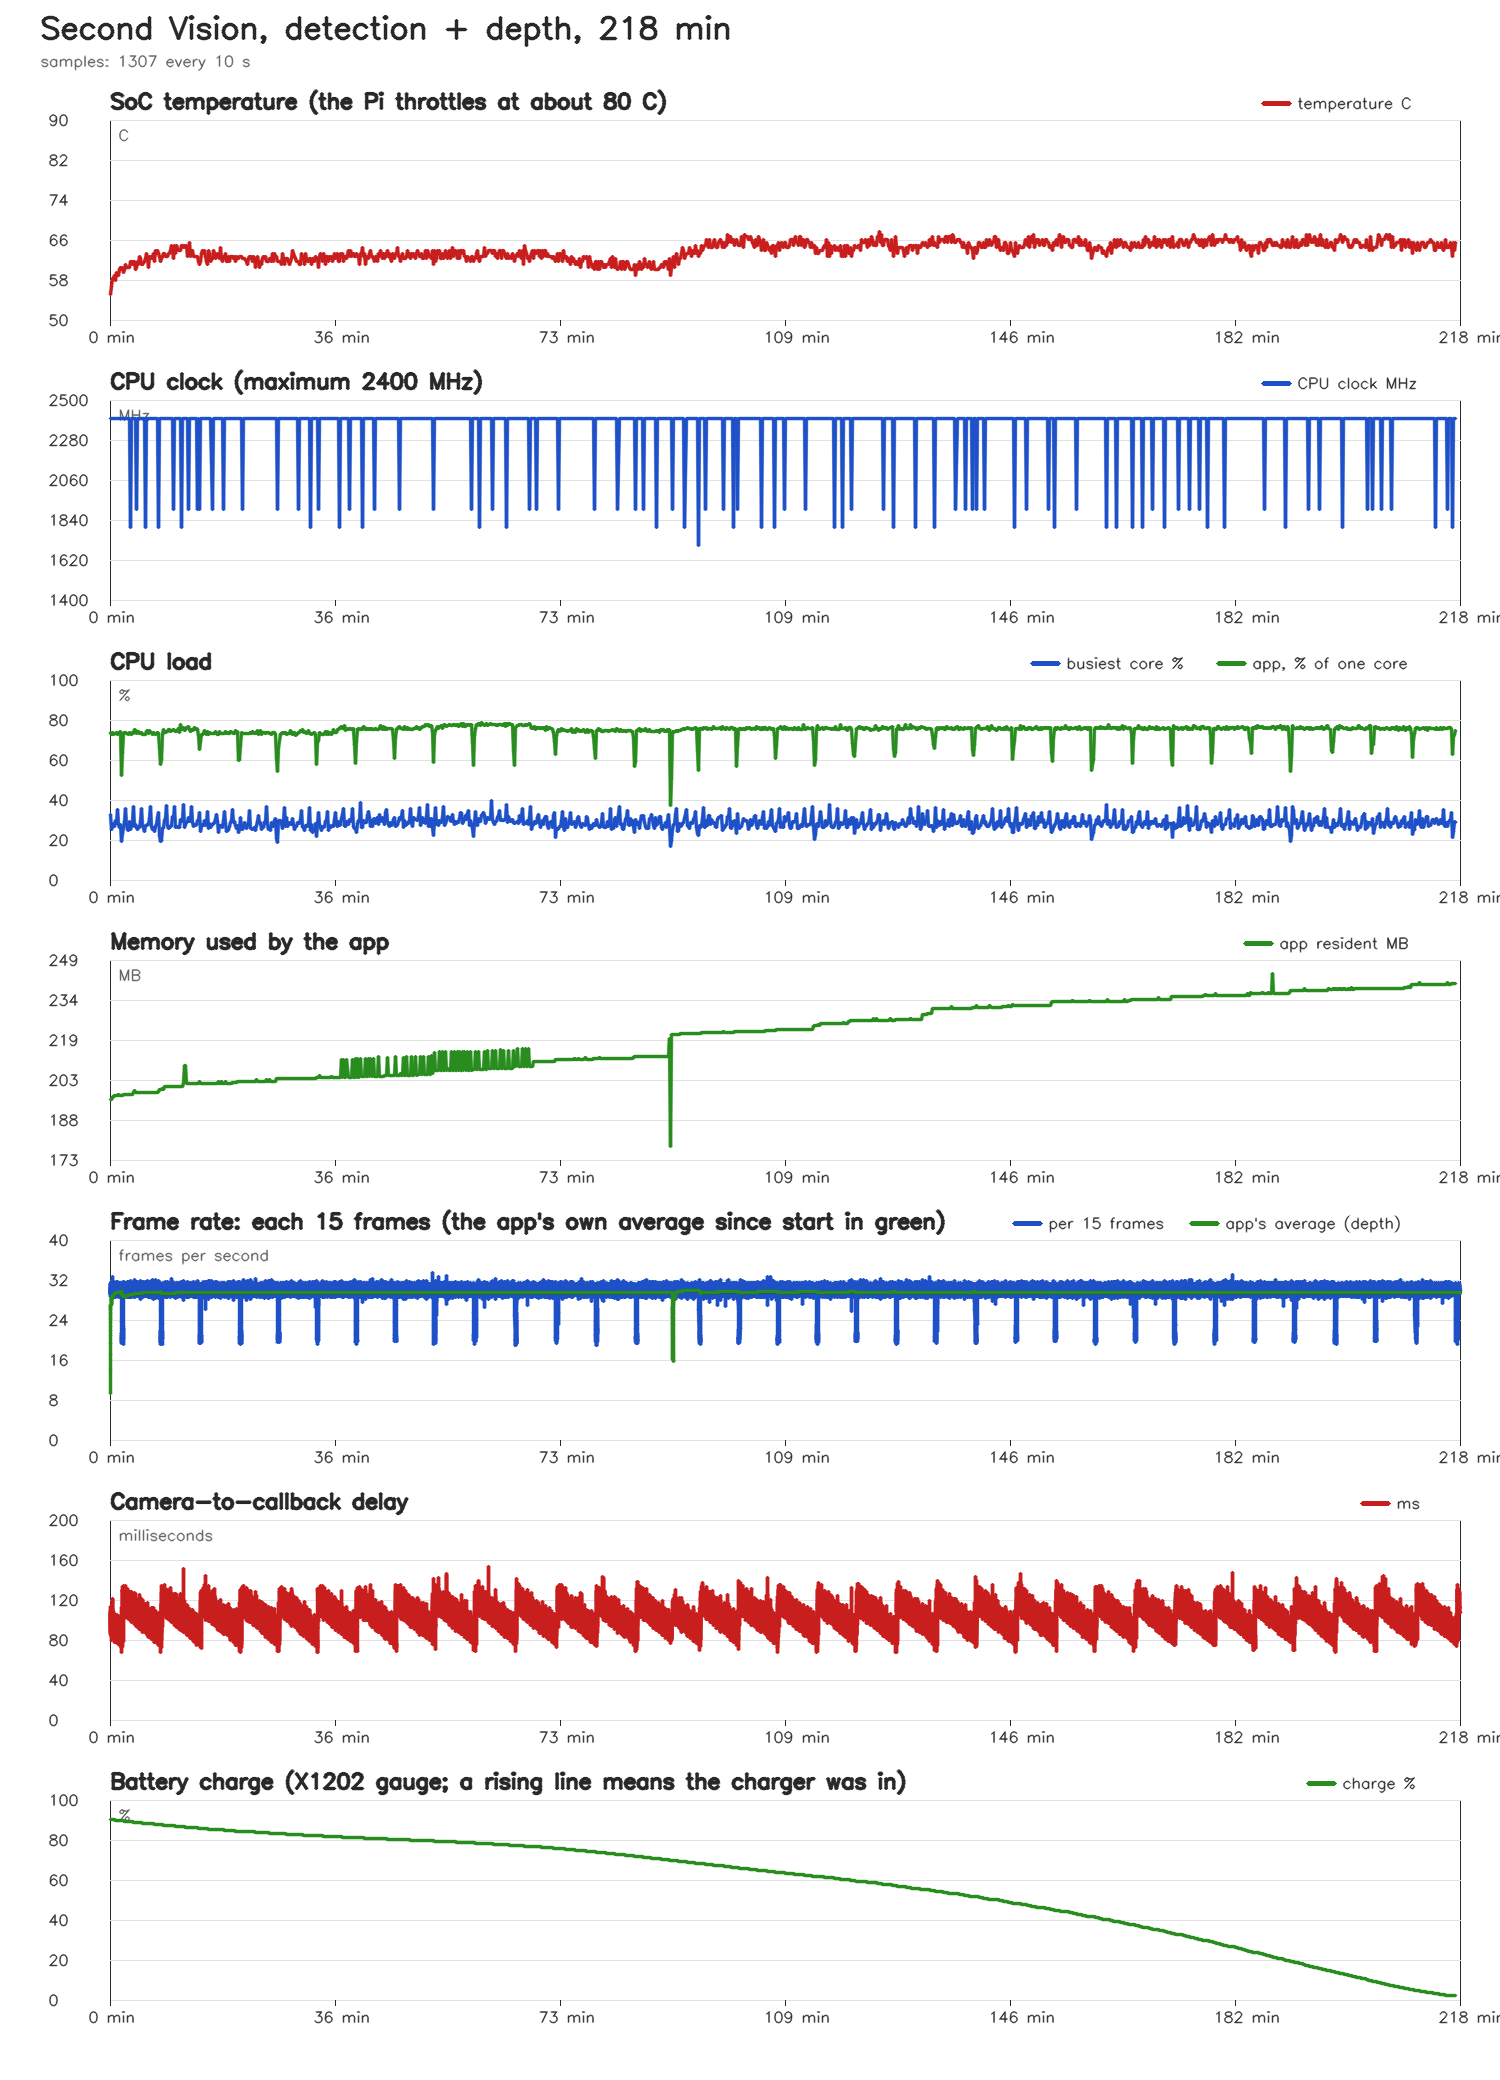

Values plotted in this chart, from the file beside it:
elapsed_s, temp_c, cpu_mhz, cpu_max_mhz, undervolt, fan_rpm, core_max_pct, cores_pct, mem_used_mb, app_cpu_pct, app_rss_mb, throttled, battery_pct, battery_v, ac_power
10.0, 55.1, 2400, 2400, 0, 2891, 33.0, 33 23 19 26, 3286, 73.6, 195.8, 0x0, 90.22, 4.049, 0
20.1, 56.75, 2400, 2400, 0, 2894, 25.3, 23 23 25 25, 3309, 72.8, 195.8, 0x0, 90.22, 4.046, 0
30.1, 58.4, 2400, 2400, 0, 2898, 26.6, 21 24 27 24, 3339, 74.0, 196.7, 0x0, 90.07, 4.045, 0
40.1, 58.4, 2400, 2400, 0, 2904, 28.1, 21 22 24 28, 3344, 72.8, 196.9, 0x0, 90.07, 4.041, 0
50.2, 58.95, 2400, 2400, 0, 2910, 26.8, 22 27 24 26, 3346, 73.4, 197.4, 0x0, 90.07, 4.041, 0
60.2, 57.85, 2400, 2400, 0, 2919, 29.7, 21 30 26 24, 3316, 73.4, 197.3, 0x0, 89.91, 4.04, 0
70.2, 59.5, 2400, 2400, 0, 4759, 28.1, 28 25 28 28, 3320, 73.6, 197.4, 0x0, 89.91, 4.037, 0
80.2, 58.95, 2400, 2400, 0, 4827, 35.1, 35 27 25 31, 3311, 73.0, 197.4, 0x0, 89.91, 4.037, 0
90.3, 58.95, 2400, 2400, 0, 4885, 27.6, 25 23 28 20, 3317, 73.1, 198, 0x0, 89.75, 4.036, 0
100.3, 60.05, 2400, 2400, 0, 4918, 26.3, 21 26 23 26, 3321, 73.7, 197.4, 0x0, 89.75, 4.036, 0
110.3, 60.6, 2400, 2400, 0, 4963, 27.6, 20 28 24 24, 3323, 74.4, 197.4, 0x0, 89.75, 4.036, 0
120.3, 60.05, 2400, 2400, 0, 4982, 19.3, 16 19 16 19, 3309, 52.2, 197.6, 0x0, 89.59, 4.037, 0
130.3, 60.6, 2400, 2400, 0, 5002, 23.2, 20 21 23 20, 3311, 64.0, 197.6, 0x0, 89.59, 4.034, 0
140.4, 59.5, 2400, 2400, 0, 5014, 26.3, 26 26 22 26, 3303, 73.5, 197.6, 0x0, 89.59, 4.034, 0
150.4, 60.05, 2400, 2400, 0, 5031, 29.1, 25 29 26 27, 3309, 73.6, 197.6, 0x0, 89.43, 4.034, 0
160.4, 61.15, 2400, 2400, 0, 5041, 35.6, 36 28 28 28, 3310, 73.7, 197.7, 0x0, 89.43, 4.034, 0
170.4, 60.6, 2400, 2400, 0, 5047, 27.9, 22 28 23 21, 3317, 73.2, 197.6, 0x0, 89.43, 4.032, 0
180.5, 60.6, 2400, 2400, 0, 5053, 25.2, 24 25 23 24, 3316, 73.5, 197.6, 0x0, 89.27, 4.031, 0
190.5, 60.6, 2400, 2400, 0, 5059, 24.9, 22 25 23 24, 3317, 73.0, 197.7, 0x0, 89.27, 4.031, 0
200.5, 60.6, 2400, 2400, 0, 5072, 29.2, 24 29 25 19, 3302, 73.6, 197.7, 0x0, 89.27, 4.031, 0
210.5, 61.7, 1800, 2400, 0, 5077, 25.2, 23 25 25 25, 3321, 73.1, 197.6, 0x0, 89.12, 4.031, 0
220.6, 61.7, 2400, 2400, 0, 5076, 26.9, 24 24 24 27, 3319, 72.8, 197.7, 0x0, 89.12, 4.03, 0
230.6, 61.15, 2400, 2400, 0, 5076, 29.1, 27 27 29 26, 3314, 73.9, 197.7, 0x0, 89.12, 4.031, 0
240.6, 61.7, 2400, 2400, 0, 5080, 36.8, 37 27 26 29, 3310, 73.4, 198.6, 0x0, 88.96, 4.029, 0
250.6, 61.7, 2400, 2400, 0, 5084, 26.7, 23 27 24 23, 3312, 75.5, 199.2, 0x0, 88.96, 4.029, 0
260.6, 60.05, 2400, 2400, 0, 5088, 27.9, 22 23 28 23, 3317, 74.6, 198.6, 0x0, 88.96, 4.031, 0
270.7, 60.6, 1900, 2400, 0, 5102, 26.2, 21 26 26 21, 3315, 73.2, 198.6, 0x0, 88.8, 4.029, 0
280.7, 61.7, 2400, 2400, 0, 5094, 25.2, 25 25 23 24, 3316, 74.2, 198.6, 0x0, 88.8, 4.029, 0
290.7, 61.15, 2400, 2400, 0, 5102, 26.7, 22 25 26 27, 3317, 74.3, 198.6, 0x0, 88.8, 4.029, 0
300.7, 62.8, 2400, 2400, 0, 5105, 26.3, 22 26 26 24, 3314, 73.1, 198.6, 0x0, 88.64, 4.029, 0
310.7, 62.25, 2400, 2400, 0, 5118, 29.4, 26 26 26 29, 3318, 73.1, 198.6, 0x0, 88.64, 4.027, 0
320.8, 61.15, 2400, 2400, 0, 5120, 35.8, 36 28 28 28, 3317, 74.0, 198.6, 0x0, 88.64, 4.027, 0
330.8, 61.15, 2400, 2400, 0, 5126, 27.5, 22 28 21 21, 3314, 73.0, 198.6, 0x0, 88.5, 4.03, 0
340.8, 61.7, 2400, 2400, 0, 5133, 24.5, 23 23 22 24, 3326, 73.0, 198.6, 0x0, 88.5, 4.026, 0
350.8, 62.25, 1800, 2400, 0, 5133, 27.5, 21 24 28 19, 3315, 72.6, 198.6, 0x0, 88.36, 4.026, 0
360.9, 63.35, 2400, 2400, 0, 5129, 27.2, 22 27 24 25, 3321, 74.3, 198.6, 0x0, 88.36, 4.026, 0
370.9, 62.25, 2400, 2400, 0, 5134, 28.0, 23 24 25 28, 3316, 74.7, 198.6, 0x0, 88.36, 4.026, 0
380.9, 60.6, 2400, 2400, 0, 5135, 27.7, 24 23 28 25, 3317, 73.3, 198.6, 0x0, 88.21, 4.026, 0
390.9, 62.8, 2400, 2400, 0, 5144, 30.8, 25 26 31 26, 3313, 74.6, 198.6, 0x0, 88.21, 4.029, 0
401.0, 62.25, 2400, 2400, 0, 5141, 36.6, 37 26 28 26, 3319, 73.6, 198.6, 0x0, 88.21, 4.025, 0
411.0, 62.8, 2400, 2400, 0, 5142, 26.9, 22 27 22 23, 3321, 73.8, 198.6, 0x0, 88.07, 4.025, 0
421.1, 62.25, 2400, 2400, 0, 5144, 25.5, 19 26 24 25, 3315, 72.8, 198.6, 0x0, 88.07, 4.025, 0
431.1, 63.35, 2400, 2400, 0, 5142, 26.1, 23 25 26 22, 3314, 73.9, 198.6, 0x0, 88.07, 4.025, 0
441.2, 61.7, 2400, 2400, 0, 5147, 24.3, 23 24 22 24, 3315, 73.1, 198.6, 0x0, 87.93, 4.024, 0
451.2, 63.9, 2400, 2400, 0, 5151, 26.7, 23 27 25 23, 3319, 72.8, 198.6, 0x0, 87.93, 4.024, 0
461.2, 63.35, 2400, 2400, 0, 5153, 27.6, 23 28 25 25, 3315, 73.2, 198.6, 0x0, 87.93, 4.024, 0
471.2, 63.9, 2400, 2400, 0, 5151, 31.3, 23 31 28 28, 3321, 74.0, 198.6, 0x0, 87.78, 4.024, 0
481.2, 63.35, 1800, 2400, 0, 5161, 33.9, 34 25 26 32, 3326, 73.3, 198.8, 0x0, 87.78, 4.024, 0
491.3, 62.8, 2400, 2400, 0, 5173, 22.2, 19 22 22 19, 3321, 66.3, 199.9, 0x0, 87.78, 4.027, 0
501.3, 61.7, 2400, 2400, 0, 5172, 19.1, 16 18 19 19, 3320, 57.8, 199.9, 0x0, 87.64, 4.029, 0
511.3, 62.25, 2400, 2400, 0, 5168, 19.9, 19 20 18 18, 3323, 60.3, 199.9, 0x0, 87.64, 4.024, 0
521.3, 62.8, 2400, 2400, 0, 5171, 26.0, 22 26 22 25, 3326, 72.8, 199.9, 0x0, 87.64, 4.022, 0
531.4, 63.35, 2400, 2400, 0, 5170, 26.5, 22 26 26 25, 3320, 75.5, 199.9, 0x0, 87.49, 4.022, 0
541.4, 63.35, 2400, 2400, 0, 5178, 29.7, 20 27 25 30, 3317, 73.8, 200.8, 0x0, 87.49, 4.026, 0
551.4, 62.8, 2400, 2400, 0, 5179, 30.7, 27 25 26 31, 3323, 74.0, 200.8, 0x0, 87.49, 4.021, 0
561.4, 62.8, 2400, 2400, 0, 5177, 37.2, 37 28 26 26, 3321, 74.3, 200.8, 0x0, 87.35, 4.021, 0
571.5, 62.8, 2400, 2400, 0, 5178, 27.1, 20 27 23 24, 3324, 74.1, 200.8, 0x0, 87.35, 4.021, 0
581.5, 63.35, 2400, 2400, 0, 5183, 25.7, 22 24 24 26, 3320, 75.2, 200.8, 0x0, 87.35, 4.021, 0
591.5, 63.35, 2400, 2400, 0, 5179, 26.5, 20 23 26 26, 3326, 75.5, 200.8, 0x0, 87.21, 4.021, 0
601.5, 63.9, 2400, 2400, 0, 5184, 26.9, 23 26 23 27, 3328, 74.5, 200.8, 0x0, 87.21, 4.021, 0
... 1,247 more rows
